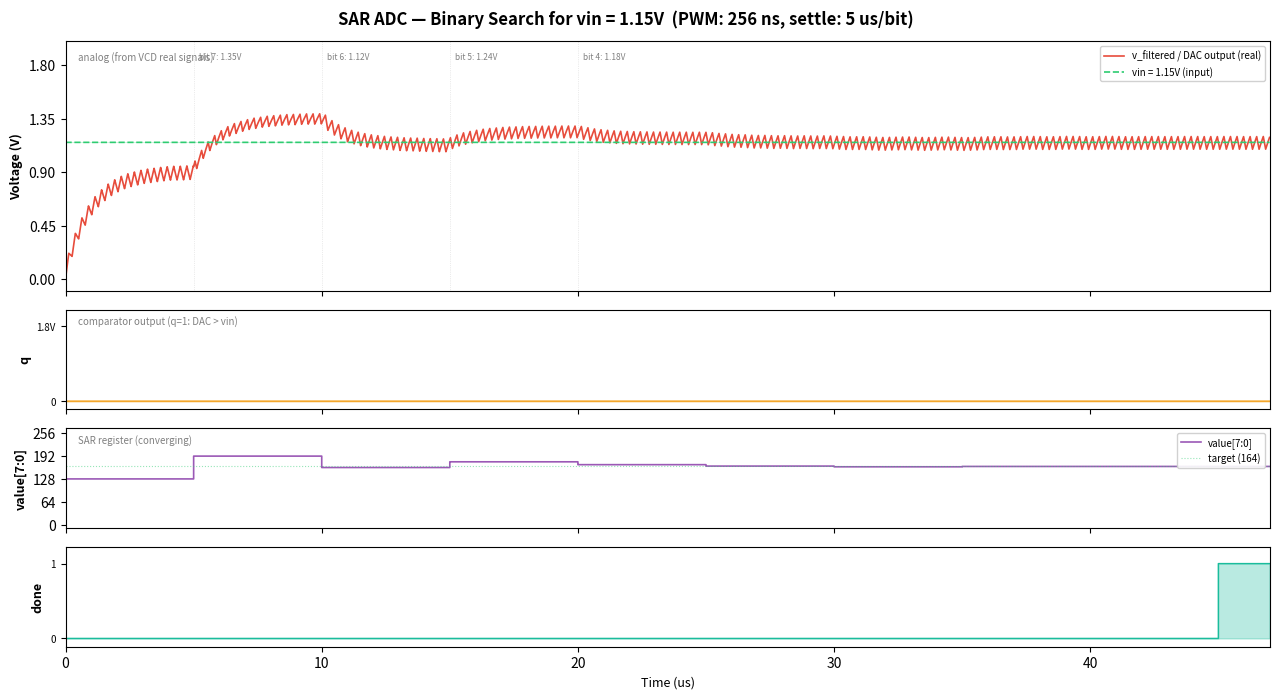

Here is the Python script that generated this plot: (Note: this script raises an exception after producing the figure.)
#!/usr/bin/env python3
"""Generate example waveform image for the SAR ADC tutorial.

This creates a realistic plot showing the SAR controller binary-searching
duty cycles, with the RC-filtered DAC output converging to a stable value
at each step before the comparator samples it.

Clock domains:
  - PWM clock: 1 GHz -> PWM period = 256 ns << RC tau = 1 us
  - SAR clock: 10 MHz (100 ns), SETTLE_CYCLES=50 -> 5 us per bit
"""

import numpy as np
import matplotlib.pyplot as plt
import matplotlib.gridspec as gridspec


def rc_filter(t, signal, r=10e3, c=100e-12):
    """Simulate first-order RC low-pass filter."""
    dt = t[1] - t[0]
    tau = r * c
    alpha = dt / (tau + dt)
    out = np.zeros_like(signal)
    out[0] = signal[0] * alpha
    for i in range(1, len(signal)):
        out[i] = alpha * signal[i] + (1 - alpha) * out[i - 1]
    return out


def sar_search(vin, vdd=1.8, n_bits=8):
    """Simulate SAR binary search, returning duty values per step."""
    result = 0.0
    duties = []
    for i in range(n_bits):
        bit_weight = 0.5 ** (i + 1)
        trial = result + bit_weight
        if trial * vdd > vin:
            pass  # clear bit
        else:
            result = trial
        if i < n_bits - 1:
            duties.append(result + 0.5 ** (i + 2))
        else:
            duties.append(result)
    return duties


def main():
    vdd = 1.8
    vin = 1.15
    n_bits = 8
    pwm_period = 256e-9    # 256 ns (1 GHz clock, 8-bit counter)
    settle_us = 5.0        # 5 us per SAR step (50 SAR clocks at 10 MHz)

    duty_values = sar_search(vin, vdd, n_bits)

    # Time axis: use 1 ns resolution (matches PWM clock)
    dt = 1e-9
    settle_s = settle_us * 1e-6
    t_total = (settle_us + n_bits * settle_us + 2) * 1e-6
    t = np.arange(0, t_total, dt)
    t_us = t * 1e6

    # Initial settle period
    settle_offset = settle_s

    def get_duty(tv):
        if tv < settle_offset:
            return 0.5  # MSB set = 128/256 = 50%
        step_idx = min(int((tv - settle_offset) / settle_s), len(duty_values) - 1)
        return duty_values[step_idx]

    # Generate PWM with changing duty (256 ns period, smooth at this resolution)
    pwm = np.array([vdd if (tv % pwm_period) / pwm_period < get_duty(tv) else 0.0
                     for tv in t])

    # RC filtered voltage (DAC output) — should be smooth with many PWM cycles per tau
    v_filtered = rc_filter(t, pwm)

    # vin line
    vin_line = np.full_like(t, vin)

    # Comparator output: latched once at end of each settling period
    q = np.zeros_like(t)
    q_val = 0
    for i in range(len(t)):
        # Determine which SAR step we're in and latch at the boundary
        if t[i] < settle_offset:
            step_boundary = settle_offset
        else:
            step_idx = int((t[i] - settle_offset) / settle_s)
            step_boundary = settle_offset + (step_idx + 1) * settle_s
        # Latch comparator at the end of each settling period
        if i > 0 and t[i - 1] < step_boundary <= t[i]:
            q_val = vdd if v_filtered[i] > vin else 0.0
        q[i] = q_val

    # Duty register value
    duty_int = np.array([int(get_duty(tv) * 256) for tv in t])

    # Done signal
    done_time = settle_offset + n_bits * settle_s
    done = np.where(t >= done_time, vdd, 0.0)

    # --- Plot ---
    fig = plt.figure(figsize=(14, 8))
    gs = gridspec.GridSpec(5, 1, height_ratios=[2.5, 1, 1, 1, 0.8],
                           hspace=0.15, top=0.94, bottom=0.06,
                           left=0.10, right=0.96)

    colors = {
        'filtered': '#E74C3C',
        'vin': '#2ECC71',
        'q': '#F39C12',
        'value': '#9B59B6',
        'done': '#1ABC9C',
    }

    # Panel 1: Analog signals (v_filtered DAC output + vin input)
    ax1 = fig.add_subplot(gs[0])
    ax1.plot(t_us, v_filtered, color=colors['filtered'], linewidth=1.2,
             label='v_filtered / DAC output (real)')
    ax1.plot(t_us, vin_line, color=colors['vin'], linewidth=1.2, linestyle='--',
             label=f'vin = {vin}V (input)')
    ax1.axhline(y=vin, color=colors['vin'], linewidth=0.5, alpha=0.3)
    ax1.set_ylabel('Voltage (V)', fontsize=9, fontweight='bold')
    ax1.set_ylim(-0.1, 2.0)
    ax1.set_yticks([0, 0.45, 0.9, 1.35, 1.8])
    ax1.tick_params(labelbottom=False)
    ax1.legend(loc='upper right', fontsize=7, framealpha=0.9)
    ax1.text(0.01, 0.92, 'analog (from VCD real signals)', transform=ax1.transAxes,
             fontsize=7, color='gray', style='italic')

    # Annotate SAR steps with voltages
    step_voltages = [d * vdd for d in duty_values]
    for i in range(min(4, n_bits)):
        step_t = settle_offset * 1e6 + i * settle_us
        ax1.axvline(x=step_t, color='gray', linewidth=0.5, alpha=0.3, linestyle=':')
        ax1.text(step_t + 0.2, 1.85, f'bit {7-i}: {step_voltages[i]:.2f}V',
                 fontsize=6, color='gray')

    # Panel 2: Comparator output q
    ax2 = fig.add_subplot(gs[1], sharex=ax1)
    ax2.fill_between(t_us, 0, q, step='post', alpha=0.3, color=colors['q'])
    ax2.step(t_us, q, where='post', color=colors['q'], linewidth=1.0)
    ax2.set_ylabel('q', fontsize=9, fontweight='bold')
    ax2.set_ylim(-0.2, 2.2)
    ax2.set_yticks([0, 1.8])
    ax2.set_yticklabels(['0', '1.8V'], fontsize=7)
    ax2.tick_params(labelbottom=False)
    ax2.text(0.01, 0.85, 'comparator output (q=1: DAC > vin)', transform=ax2.transAxes,
             fontsize=7, color='gray', style='italic')

    # Panel 3: Value register
    ax3 = fig.add_subplot(gs[2], sharex=ax1)
    ax3.step(t_us, duty_int, where='post', color=colors['value'], linewidth=1.2,
             label='value[7:0]')
    target = int(round(vin / vdd * 256))
    ax3.axhline(y=target, color=colors['vin'], linewidth=0.8,
                linestyle=':', alpha=0.5, label=f'target ({target})')
    ax3.set_ylabel('value[7:0]', fontsize=9, fontweight='bold')
    ax3.set_ylim(-10, 270)
    ax3.set_yticks([0, 64, 128, 192, 256])
    ax3.tick_params(labelbottom=False)
    ax3.legend(loc='upper right', fontsize=7, framealpha=0.9)
    ax3.text(0.01, 0.85, 'SAR register (converging)', transform=ax3.transAxes,
             fontsize=7, color='gray', style='italic')

    # Panel 4: Done signal
    ax4 = fig.add_subplot(gs[3], sharex=ax1)
    ax4.fill_between(t_us, 0, done, step='post', alpha=0.3, color=colors['done'])
    ax4.step(t_us, done, where='post', color=colors['done'], linewidth=1.0)
    ax4.set_ylabel('done', fontsize=9, fontweight='bold')
    ax4.set_ylim(-0.2, 2.2)
    ax4.set_yticks([0, 1.8])
    ax4.set_yticklabels(['0', '1'], fontsize=7)
    ax4.set_xlabel('Time (us)', fontsize=9)

    ax1.set_xlim(0, t_total * 1e6)

    fig.suptitle(f'SAR ADC — Binary Search for vin = {vin}V  '
                 f'(PWM: 256 ns, settle: {settle_us:.0f} us/bit)',
                 fontsize=12, fontweight='bold')

    plt.savefig('images/pwm_dac_waveforms.png', dpi=150)
    print("Generated images/pwm_dac_waveforms.png")


if __name__ == "__main__":
    main()
